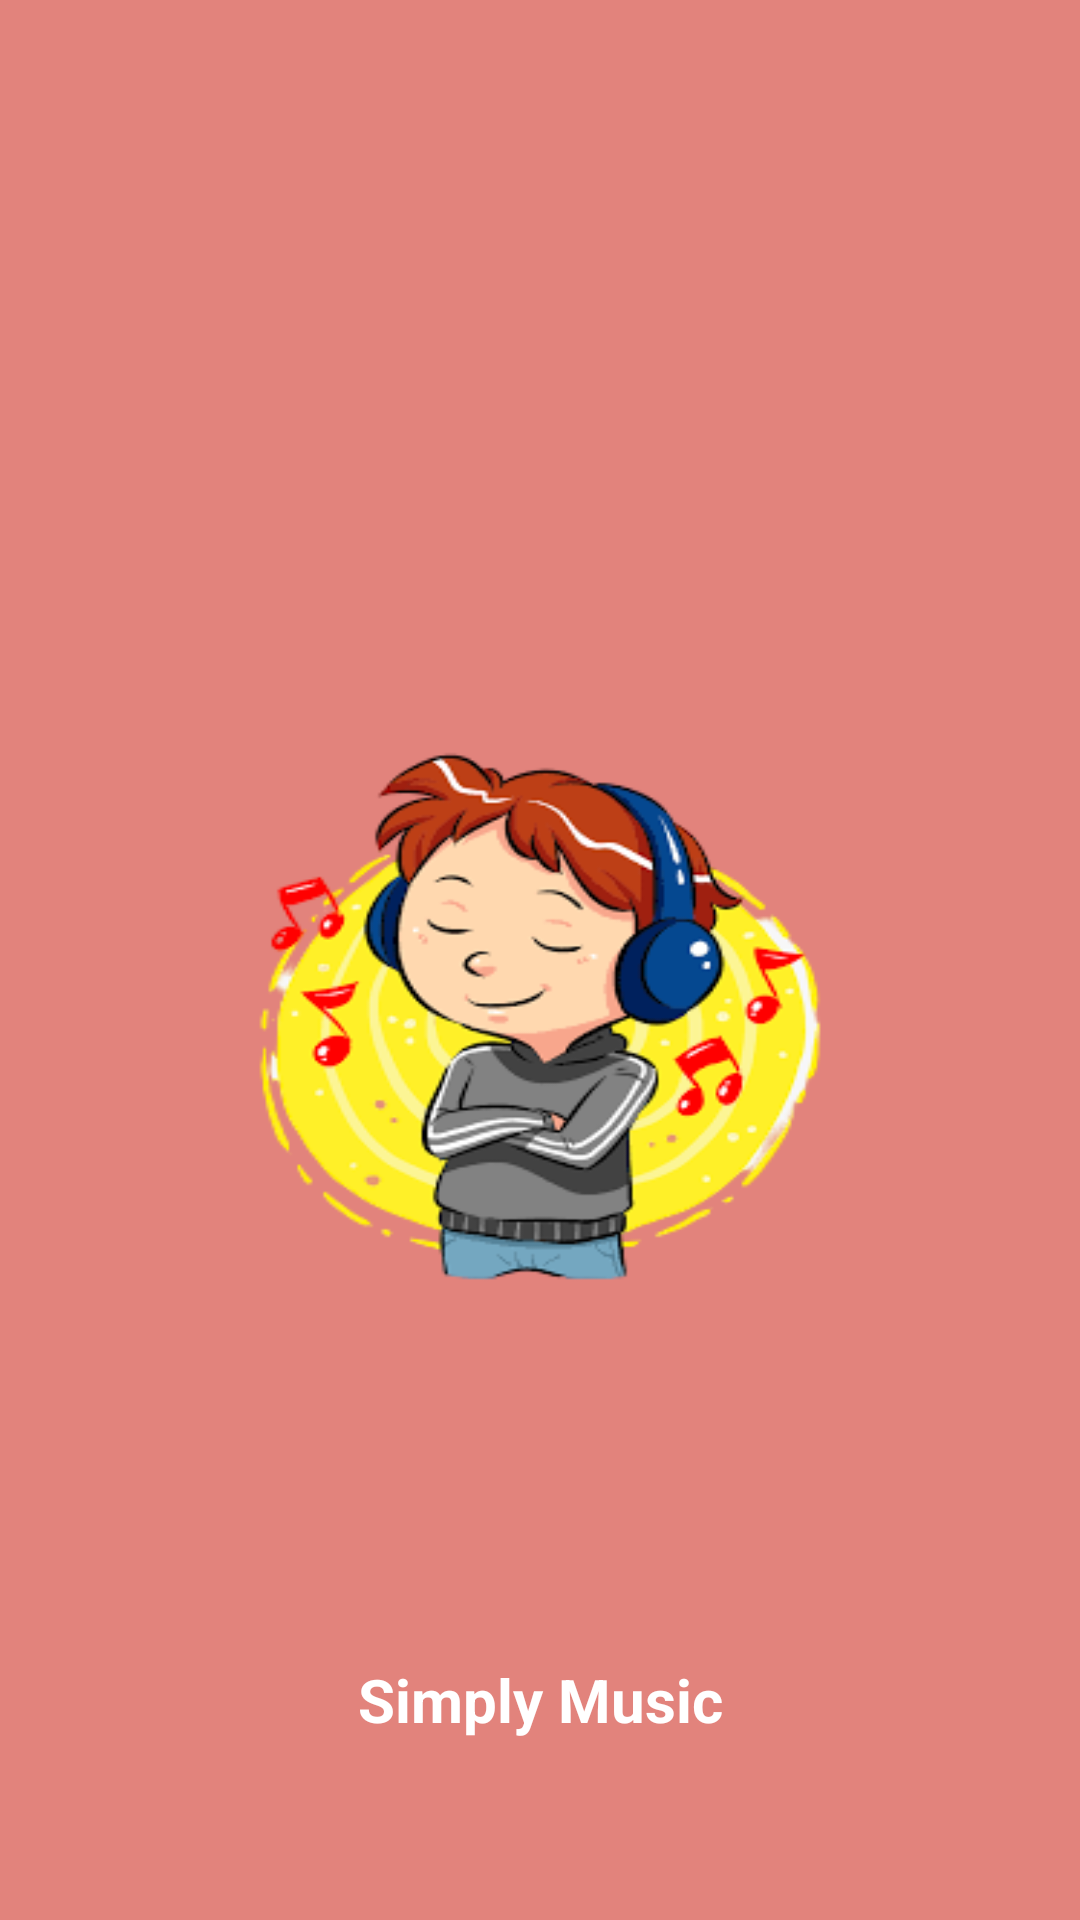

Here is an Android app screen rendered from its layout file. Give the layout XML and the strings, colors and styles it references.
<!-- AndroidManifest.xml: application theme SplashTheme -->
<!-- res/layout/activity_splash.xml -->
<?xml version="1.0" encoding="utf-8"?>
<androidx.constraintlayout.widget.ConstraintLayout xmlns:android="http://schemas.android.com/apk/res/android"
    xmlns:tools="http://schemas.android.com/tools"
    android:layout_width="match_parent"
    android:layout_height="match_parent"
    xmlns:app="http://schemas.android.com/apk/res-auto"
    android:gravity="center"
    android:background="@color/copperfield"
    tools:context=".SplashActivity">

    <ImageView
        android:layout_width="wrap_content"
        android:layout_marginTop="47dp"
        android:src="@drawable/splash"
        android:layout_height="wrap_content"
        app:layout_constraintTop_toTopOf="parent"
        app:layout_constraintEnd_toEndOf="parent"
        app:layout_constraintStart_toStartOf="parent"
        app:layout_constraintBottom_toBottomOf="parent"/>

    <TextView
        android:layout_width="wrap_content"
        android:layout_height="wrap_content"
        android:text="Simply Music"
        android:textStyle="bold"
        android:textColor="@color/white"
        android:textSize="20sp"
        app:layout_constraintBottom_toBottomOf="parent"
        app:layout_constraintStart_toStartOf="parent"
        android:layout_marginBottom="60dp"
        app:layout_constraintEnd_toEndOf="parent"/>

</androidx.constraintlayout.widget.ConstraintLayout>
<!-- resources referenced by this layout -->
<resources>
  <color name="copperfield">#e2837c</color>
  <color name="white">#FFFFFFFF</color>
  <!-- drawable splash (drawable) -->
  <?xml version="1.0" encoding="utf-8"?>
  <layer-list xmlns:android="http://schemas.android.com/apk/res/android">
          <item android:drawable="@color/copperfield" />
          <item android:drawable="@drawable/splash_toon" android:gravity="center" android:height="200dp" android:width="200dp" />
  </layer-list>
  <style name="SplashTheme" parent="Theme.MaterialComponents.Light.NoActionBar">
          <item name="android:windowBackground">@drawable/splash</item>
          <item name="android:statusBarColor">@color/copperfield</item>
          <item name="android:navigationBarColor">@color/copperfield</item>
          <item name="android:windowFullscreen">true</item>
      </style>
  <!-- drawable splash_toon: png bitmap (drawable-v24, 37817 bytes) -->
</resources>
